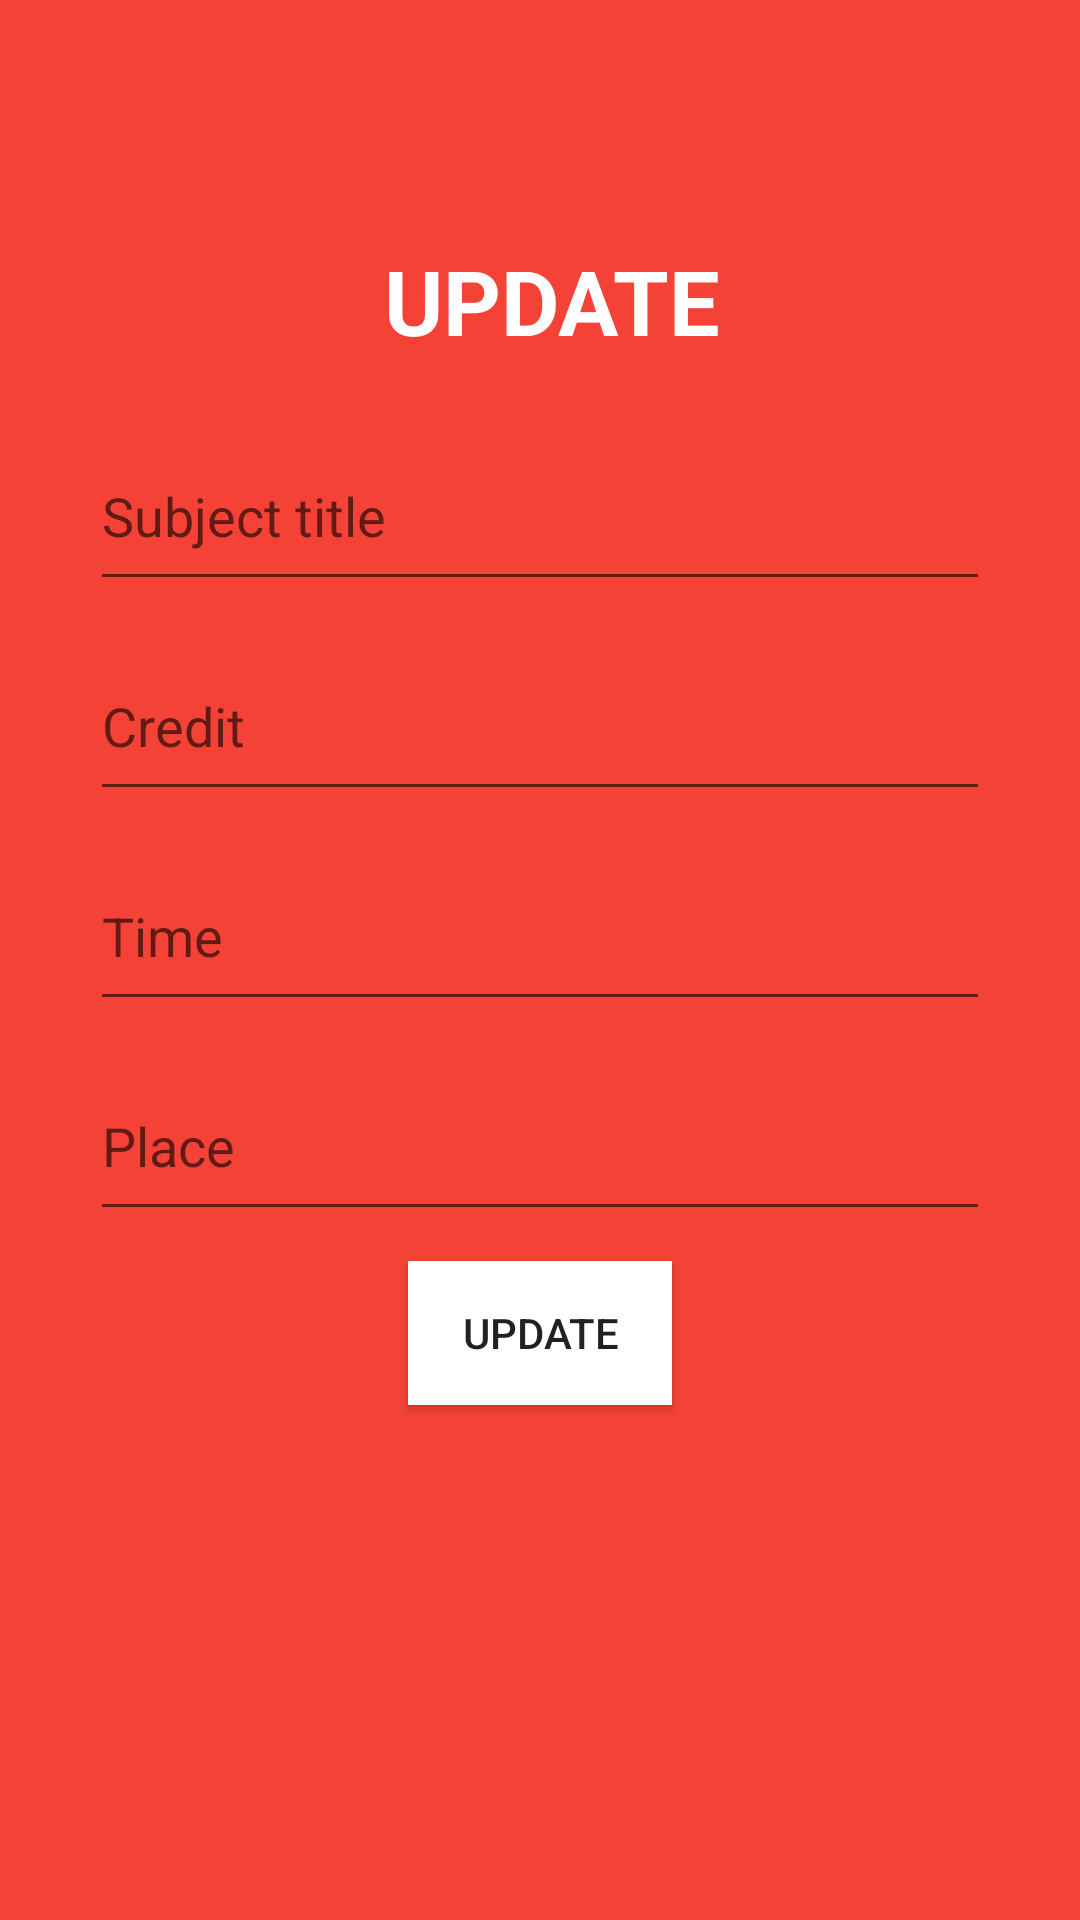

Write the Android layout XML for this screen, with the resource values it uses.
<!-- AndroidManifest.xml: application theme Theme.Appquanlisv -->
<!-- res/layout/activity_update_subject.xml -->
<?xml version="1.0" encoding="utf-8"?>
<LinearLayout xmlns:android="http://schemas.android.com/apk/res/android"
    xmlns:app="http://schemas.android.com/apk/res-auto"
    xmlns:tools="http://schemas.android.com/tools"
    android:layout_width="match_parent"
    android:layout_height="match_parent"
    android:orientation="vertical"
    android:background="#F44336"
    tools:context=".ActivityAddSubject">

    <TextView
        android:textStyle="bold"
        android:gravity="center"
        android:textSize="30sp"
        android:textColor="@color/white"
        android:text=" UPDATE"
        android:layout_marginTop="80dp"
        android:layout_width="match_parent"
        android:layout_height="wrap_content"></TextView>

    <EditText
        android:id="@+id/EditTextUpdateSubjectTitle"
        android:layout_gravity="center"
        android:layout_marginTop="20dp"
        android:hint="Subject title"
        android:layout_width="300dp"
        android:layout_height="60dp"></EditText>

    <EditText
        android:id="@+id/EditTextUpdateSubjectCredit"
        android:layout_gravity="center"
        android:layout_marginTop="10dp"
        android:hint="Credit"
        android:layout_width="300dp"
        android:layout_height="60dp"></EditText>

    <EditText
        android:id="@+id/EditTextUpdateSubjectTime"
        android:layout_gravity="center"
        android:layout_marginTop="10dp"
        android:hint="Time"
        android:layout_width="300dp"
        android:layout_height="60dp"></EditText>

    <EditText
        android:id="@+id/EditTextUpdateSubjectPlace"
        android:layout_gravity="center"
        android:layout_marginTop="10dp"
        android:hint="Place"
        android:layout_width="300dp"
        android:layout_height="60dp"></EditText>

    <Button
        android:layout_marginTop="10dp"
        android:id="@+id/buttonUpdateSubject"
        android:layout_gravity="center"
        android:text="Update"
        android:background="@color/white"
        android:layout_width="wrap_content"
        android:layout_height="wrap_content"></Button>



</LinearLayout>
<!-- resources referenced by this layout -->
<resources>
  <style name="Theme.Appquanlisv" parent="Theme.MaterialComponents.DayNight.NoActionBar.Bridge">
          
          <item name="colorPrimary">@color/purple_500</item>
          <item name="colorPrimaryVariant">@color/purple_700</item>
          <item name="colorOnPrimary">@color/white</item>
          
          <item name="colorSecondary">@color/teal_200</item>
          <item name="colorSecondaryVariant">@color/teal_700</item>
          <item name="colorOnSecondary">@color/black</item>
          
          <item name="android:statusBarColor" tools:targetApi="l">?attr/colorPrimaryVariant</item>
          
      </style>
  <!-- not gathered from this repository: default colours our renderer supplied (Android Studio template values) -->
  <color name="purple_500">#FF6200EE</color>
  <color name="purple_700">#FF3700B3</color>
  <color name="teal_200">#FF03DAC5</color>
  <color name="teal_700">#FF018786</color>
  <color name="black">#FF000000</color>
  <color name="white">#FFFFFFFF</color>
</resources>
